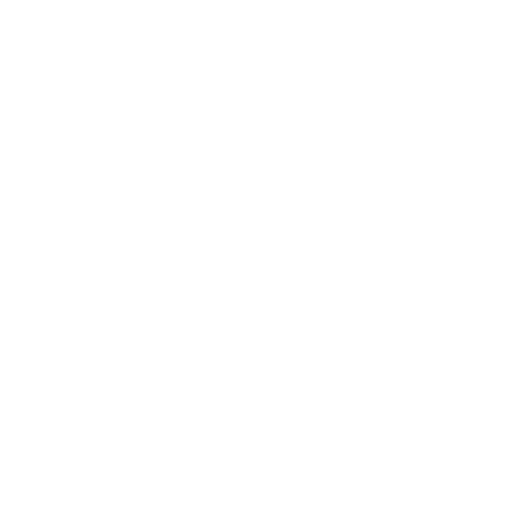
t = 0.00 s
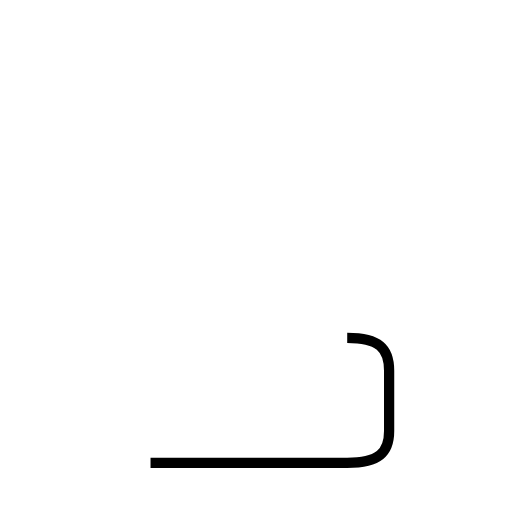
t = 1.11 s
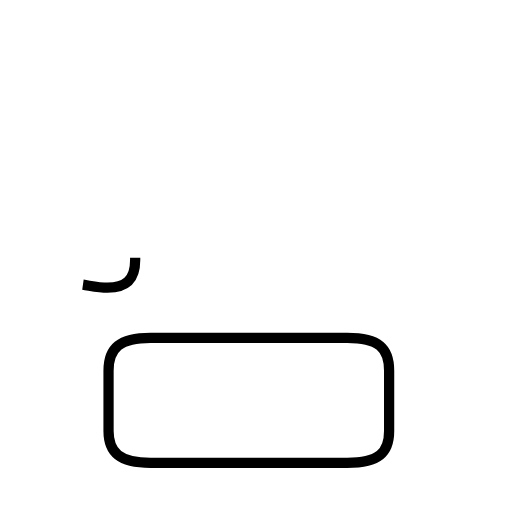
t = 2.44 s
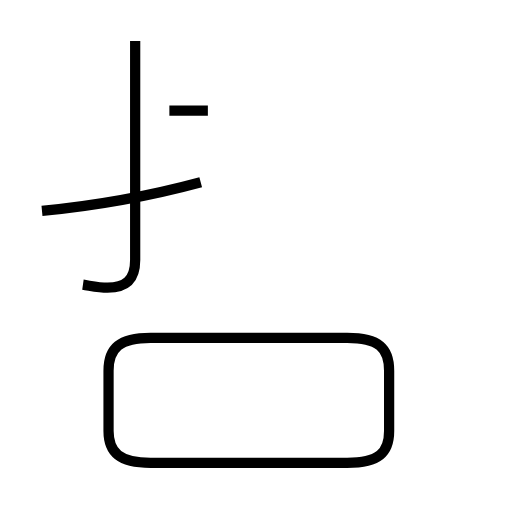
t = 3.66 s
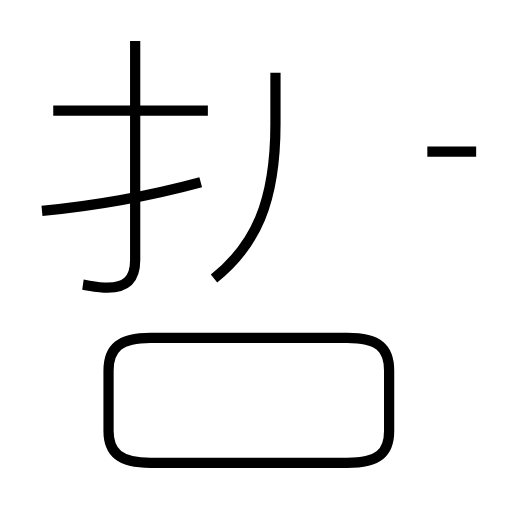
t = 4.80 s
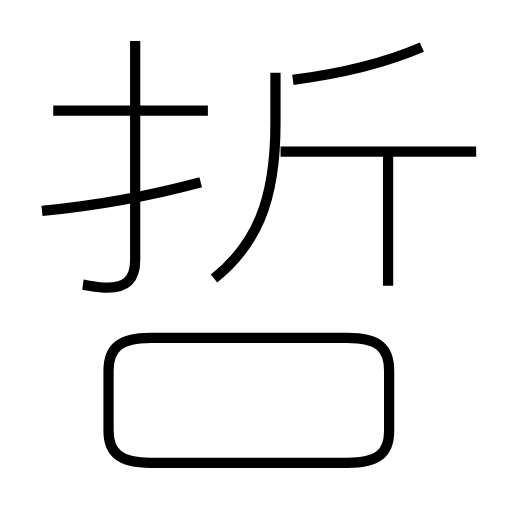
t = 6.00 s

The animated SVG that drew these frames (rendered in a browser with its animation timeline set to each time). Animation: 8 SMIL elements (animate=8); one cycle of 6.00 s.

<?xml version='1.0' encoding='utf-8'?>
<svg viewBox="0.0 -6.0 50.0 50.0" version="1.1" xmlns="http://www.w3.org/2000/svg"><rect x="-1000" y="-1000" width="2000" height="2000" stroke="white" fill="white" /><g style="fill:none;stroke:#000000;stroke-width:1"><path d="M 14.7 1.2 L 33.9 1.2 C 37.0 1.2 38.0 0.2 38.0 -1.9 L 38.0 -7.8 C 38.0 -10.0 37.0 -11.0 33.9 -11.0 L 14.7 -11.0 C 11.7 -11.0 10.6 -10.0 10.6 -7.8 L 10.6 -1.9 C 10.6 0.2 11.7 1.2 14.7 1.2 Z " transform="translate(0.0 38.0)" stroke-dasharray="74.14216839960503" stroke-dashoffset="74.14216839960503"><animate attributeName="stroke-dashoffset" from="74.14216839960503" to="0" dur="2.2242650519881506s" begin="0s; anim_end.end" fill="freeze" id="anim0" /></path><path d="M 8.1 -16.2 C 8.8 -16.1 9.6 -15.9 10.5 -15.9 C 12.2 -15.9 13.2 -16.6 13.2 -18.6 L 13.2 -40.0 " transform="translate(0.0 38.0)" stroke-dasharray="28.230133992147472" stroke-dashoffset="28.230133992147472"><animate attributeName="stroke-dashoffset" from="28.230133992147472" to="0" dur="0.8469040197644241s" begin="anim0.end" fill="freeze" id="anim1" /></path><path d="M 4.1 -23.4 C 9.2 -23.9 14.8 -24.9 19.6 -26.2 " transform="translate(0.0 38.0)" stroke-dasharray="15.76797559655763" stroke-dashoffset="15.76797559655763"><animate attributeName="stroke-dashoffset" from="15.76797559655763" to="0" dur="0.4730392678967289s" begin="anim1.end" fill="freeze" id="anim2" /></path><path d="M 20.3 -33.2 L 5.2 -33.2 " transform="translate(0.0 38.0)" stroke-dasharray="15.100000000000001" stroke-dashoffset="15.100000000000001"><animate attributeName="stroke-dashoffset" from="15.100000000000001" to="0" dur="0.453s" begin="anim2.end" fill="freeze" id="anim3" /></path><path d="M 20.9 -16.8 C 24.9 -20.0 26.9 -24.2 26.9 -31.9 L 26.9 -36.9 " transform="translate(0.0 38.0)" stroke-dasharray="21.891804414374533" stroke-dashoffset="21.891804414374533"><animate attributeName="stroke-dashoffset" from="21.891804414374533" to="0" dur="0.6567541324312359s" begin="anim3.end" fill="freeze" id="anim4" /></path><path d="M 46.5 -29.2 L 27.4 -29.2 " transform="translate(0.0 38.0)" stroke-dasharray="19.1" stroke-dashoffset="19.1"><animate attributeName="stroke-dashoffset" from="19.1" to="0" dur="0.5730000000000001s" begin="anim4.end" fill="freeze" id="anim5" /></path><path d="M 37.9 -16.1 L 37.9 -28.9 " transform="translate(0.0 38.0)" stroke-dasharray="12.799999999999997" stroke-dashoffset="12.799999999999997"><animate attributeName="stroke-dashoffset" from="12.799999999999997" to="0" dur="0.3839999999999999s" begin="anim5.end" fill="freeze" id="anim6" /></path><path d="M 28.6 -36.2 C 33.2 -36.8 37.5 -37.8 41.2 -39.4" transform="translate(0.0 38.0)" stroke-dasharray="13.041378728779746" stroke-dashoffset="13.041378728779746"><animate attributeName="stroke-dashoffset" from="13.041378728779746" to="0" dur="0.39124136186339237s" begin="anim6.end" fill="freeze" id="anim_end" /></path></g></svg>
